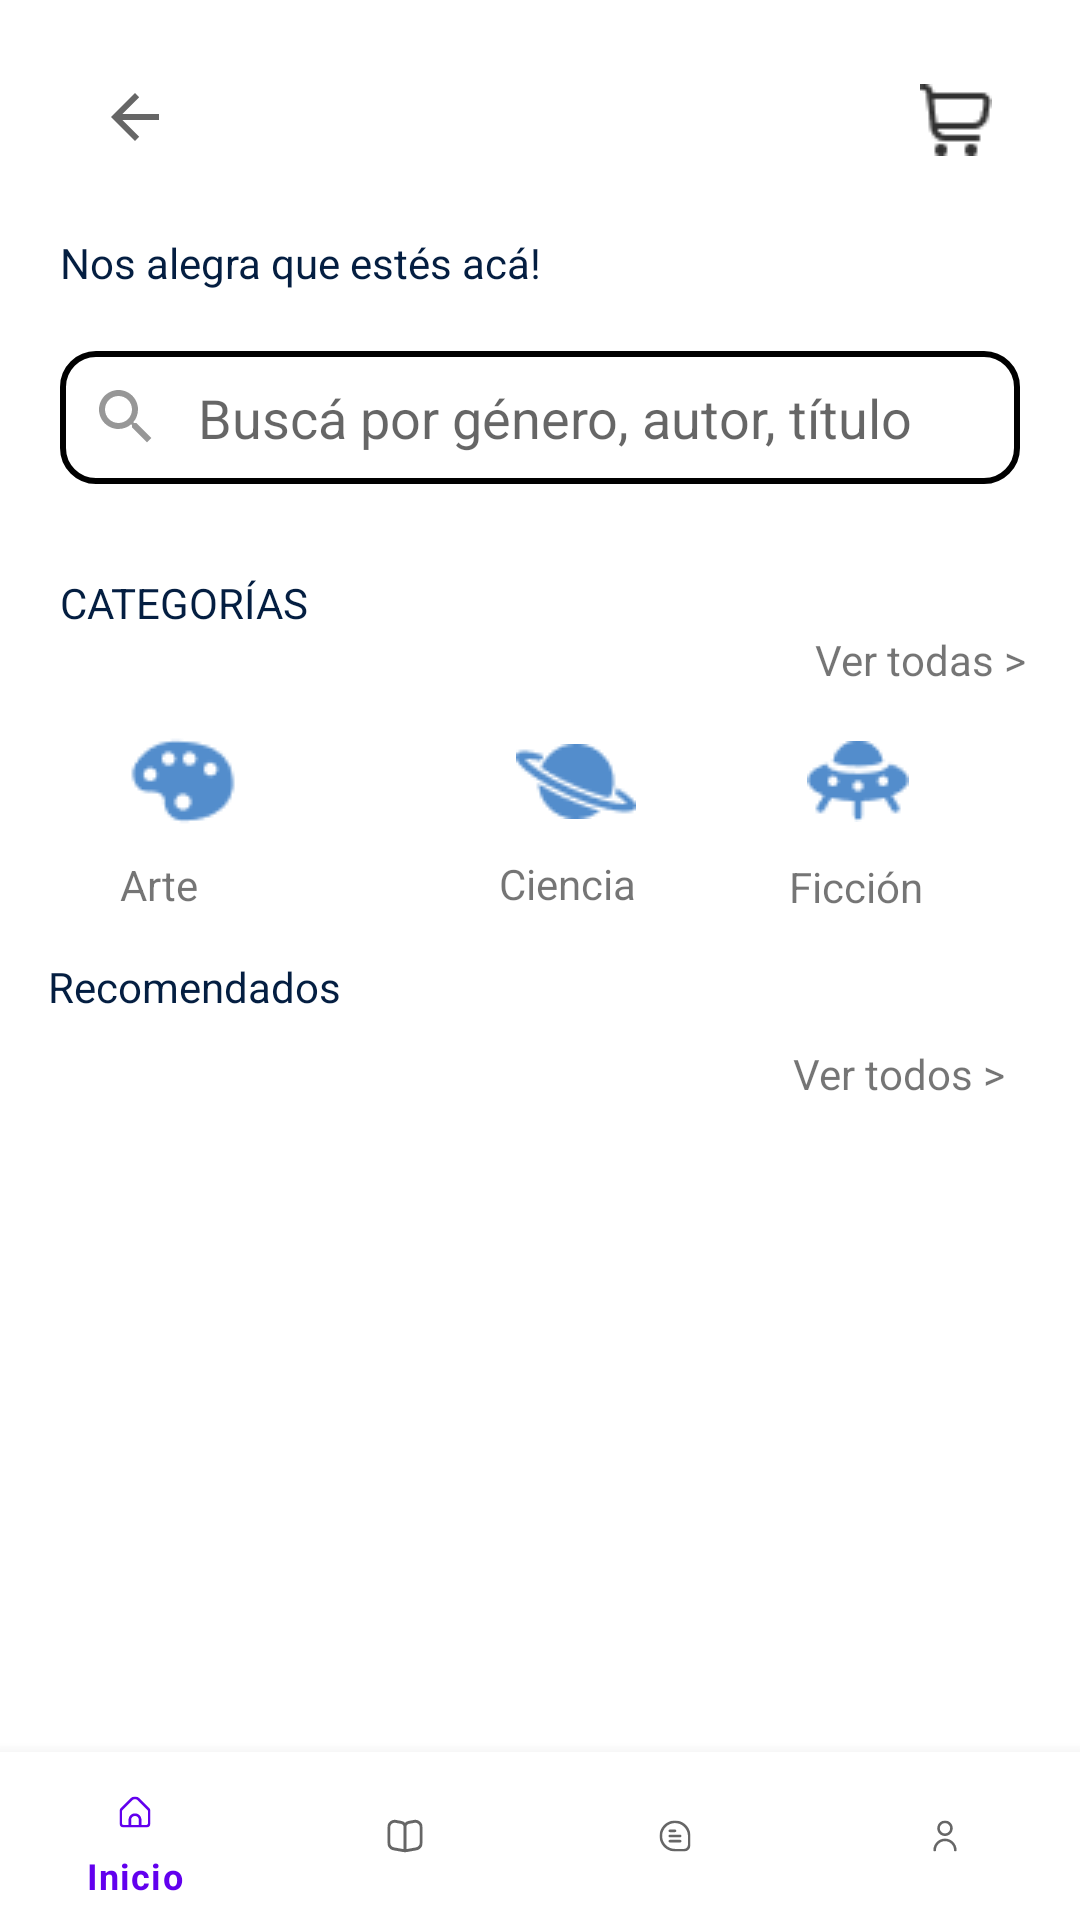

Reconstruct the res/layout file that produces this screen, plus the resources it refers to.
<!-- AndroidManifest.xml: application theme Theme.Libreria -->
<!-- res/layout/activity_home.xml -->
<?xml version="1.0" encoding="utf-8"?>
<androidx.constraintlayout.widget.ConstraintLayout xmlns:android="http://schemas.android.com/apk/res/android"
    xmlns:app="http://schemas.android.com/apk/res-auto"
    xmlns:tools="http://schemas.android.com/tools"
    android:layout_width="match_parent"
    android:layout_height="match_parent"
    tools:context=".Home">

    <ImageButton
        android:id="@+id/backButton"
        android:layout_width="50dp"
        android:layout_height="38dp"
        android:layout_marginStart="20dp"
        android:layout_marginTop="20dp"
        android:background="@color/white"
        app:layout_constraintStart_toStartOf="parent"
        app:layout_constraintTop_toTopOf="parent"
        app:srcCompat="?attr/actionModeCloseDrawable" />

    <ImageButton
        android:id="@+id/shoppingCartButton"
        android:layout_width="43dp"
        android:layout_height="40dp"
        android:layout_marginTop="20dp"
        android:layout_marginEnd="20dp"
        android:background="@color/white"
        app:layout_constraintEnd_toEndOf="parent"
        app:layout_constraintTop_toTopOf="parent"
        app:srcCompat="@drawable/shoppingcarticon" />

    <TextView
        android:id="@+id/tvWelcome"
        android:layout_width="wrap_content"
        android:layout_height="wrap_content"
        android:layout_marginStart="20dp"
        android:layout_marginTop="20dp"
        android:text="Nos alegra que estés acá!"
        android:textColor="@color/color1"
        android:textFontWeight="100"
        app:layout_constraintStart_toStartOf="parent"
        app:layout_constraintTop_toBottomOf="@+id/backButton" />

    <com.google.android.material.textfield.TextInputEditText
        android:id="@+id/textInputEditText"
        android:layout_width="match_parent"
        android:layout_height="wrap_content"
        android:layout_margin="20dp"
        android:layout_marginTop="30dp"
        android:background="@drawable/edittext_background_checkout"
        android:drawableStart="@drawable/vector_search"
        android:drawablePadding="12dp"
        android:hint="Buscá por género, autor, título"
        android:padding="10dp"
        app:layout_constraintEnd_toEndOf="parent"
        app:layout_constraintStart_toStartOf="parent"
        app:layout_constraintTop_toBottomOf="@+id/tvWelcome" />

    <TextView
        android:id="@+id/tvCategoryTitle"
        android:layout_width="wrap_content"
        android:layout_height="wrap_content"
        android:layout_marginStart="20dp"
        android:layout_marginTop="30dp"
        android:text="CATEGORÍAS"
        android:textColor="@color/color1"
        android:textFontWeight="500"
        app:layout_constraintStart_toStartOf="parent"
        app:layout_constraintTop_toBottomOf="@+id/textInputEditText" />

    <ImageView
        android:id="@+id/imageView2"
        android:layout_width="wrap_content"
        android:layout_height="wrap_content"
        android:layout_marginStart="40dp"
        android:layout_marginTop="10dp"
        app:layout_constraintStart_toStartOf="parent"
        app:layout_constraintTop_toBottomOf="@+id/tvVerTodasCategorias"
        app:srcCompat="@drawable/art_1" />

    <TextView
        android:id="@+id/tvArteLabel"
        android:layout_width="wrap_content"
        android:layout_height="wrap_content"
        android:layout_marginStart="40dp"
        android:layout_marginTop="4dp"
        android:text="Arte"
        app:layout_constraintStart_toStartOf="parent"
        app:layout_constraintTop_toBottomOf="@+id/imageView2" />

    <ImageView
        android:id="@+id/imageView4"
        android:layout_width="wrap_content"
        android:layout_height="wrap_content"
        android:layout_marginStart="90dp"
        app:layout_constraintBottom_toBottomOf="@+id/imageView2"
        app:layout_constraintStart_toEndOf="@+id/imageView2"
        app:layout_constraintTop_toTopOf="@+id/imageView2"
        app:srcCompat="@drawable/planeta" />

    <TextView
        android:id="@+id/tvCienciaLabel"
        android:layout_width="wrap_content"
        android:layout_height="wrap_content"
        android:layout_marginStart="100dp"
        android:layout_marginTop="12dp"
        android:text="Ciencia"
        app:layout_constraintStart_toEndOf="@+id/tvArteLabel"
        app:layout_constraintTop_toBottomOf="@+id/imageView4" />

    <ImageView
        android:id="@+id/imageView5"
        android:layout_width="wrap_content"
        android:layout_height="wrap_content"
        app:layout_constraintBottom_toBottomOf="@+id/imageView4"
        app:layout_constraintEnd_toEndOf="parent"
        app:layout_constraintStart_toEndOf="@+id/imageView4"
        app:layout_constraintTop_toTopOf="@+id/imageView4"
        app:srcCompat="@drawable/nave" />

    <TextView
        android:id="@+id/tvFiccionLabel"
        android:layout_width="wrap_content"
        android:layout_height="wrap_content"
        android:layout_marginTop="12dp"
        android:text="Ficción"
        app:layout_constraintEnd_toEndOf="parent"
        app:layout_constraintHorizontal_bias="0.494"
        app:layout_constraintStart_toEndOf="@+id/tvCienciaLabel"
        app:layout_constraintTop_toBottomOf="@+id/imageView5" />

    <TextView
        android:id="@+id/tvVerTodasCategorias"
        android:layout_width="wrap_content"
        android:layout_height="wrap_content"
        android:text="Ver todas >"
        app:layout_constraintEnd_toEndOf="parent"
        app:layout_constraintHorizontal_bias="0.904"
        app:layout_constraintStart_toEndOf="@+id/tvCategoryTitle"
        app:layout_constraintTop_toBottomOf="@+id/tvCategoryTitle" />

    <TextView
        android:id="@+id/tvVerTodosRecomendados"
        android:layout_width="wrap_content"
        android:layout_height="wrap_content"
        android:layout_marginTop="10dp"
        android:layout_marginEnd="25dp"
        android:text="Ver todos >"
        app:layout_constraintEnd_toEndOf="parent"
        app:layout_constraintTop_toBottomOf="@+id/tvRecomendadosLabel" />

    <TextView
        android:id="@+id/tvRecomendadosLabel"
        android:layout_width="wrap_content"
        android:layout_height="wrap_content"
        android:layout_marginStart="16dp"
        android:layout_marginTop="15dp"
        android:text="Recomendados"
        android:textColor="@color/color1"
        app:layout_constraintStart_toStartOf="parent"
        app:layout_constraintTop_toBottomOf="@+id/tvArteLabel" />

    <com.google.android.material.bottomnavigation.BottomNavigationView
        android:id="@+id/nav_view"
        android:layout_width="0dp"
        android:layout_height="wrap_content"
        android:layout_marginStart="0dp"
        android:layout_marginEnd="0dp"
        android:background="?android:attr/windowBackground"
        app:layout_constraintBottom_toBottomOf="parent"
        app:layout_constraintLeft_toLeftOf="parent"
        app:layout_constraintRight_toRightOf="parent"
        app:menu="@menu/menu_navigation"></com.google.android.material.bottomnavigation.BottomNavigationView>

    <androidx.recyclerview.widget.RecyclerView
        android:id="@+id/recomendedBooks"
        android:layout_width="match_parent"
        android:layout_height="wrap_content"
        android:layout_marginTop="10dp"
        app:layoutManager="androidx.recyclerview.widget.GridLayoutManager"
        app:layout_constraintEnd_toEndOf="parent"
        app:layout_constraintStart_toStartOf="parent"
        app:layout_constraintTop_toBottomOf="@+id/tvVerTodosRecomendados"
        app:spanCount="3" />

    <androidx.constraintlayout.widget.Guideline
        android:id="@+id/guideline6"
        android:layout_width="wrap_content"
        android:layout_height="wrap_content"
        android:orientation="vertical"
        app:layout_constraintGuide_begin="20dp" />

</androidx.constraintlayout.widget.ConstraintLayout>
<!-- resources referenced by this layout -->
<resources>
  <color name="color1">#041E41</color>
  <color name="white">#FFFFFFFF</color>
  <!-- drawable art_1: png bitmap (drawable, 921 bytes) -->
  <!-- drawable edittext_background_checkout (drawable) -->
  <shape xmlns:android="http://schemas.android.com/apk/res/android">
      <solid android:color="@android:color/white" />
      <corners android:radius="11dp" />
      <stroke
      android:width="2dp" />
  </shape>
  <!-- drawable nave: png bitmap (drawable, 908 bytes) -->
  <!-- drawable planeta: png bitmap (drawable, 1041 bytes) -->
  <!-- drawable shoppingcarticon: png bitmap (drawable, 579 bytes) -->
  <!-- drawable vector_search (drawable) -->
  <vector android:height="24dp" android:tint="#000000"
      android:viewportHeight="24" android:viewportWidth="24"
      android:width="24dp" xmlns:android="http://schemas.android.com/apk/res/android">
      <path android:fillColor="#68676799" android:pathData="M15.5,14h-0.79l-0.28,-0.27C15.41,12.59 16,11.11 16,9.5 16,5.91 13.09,3 9.5,3S3,5.91 3,9.5 5.91,16 9.5,16c1.61,0 3.09,-0.59 4.23,-1.57l0.27,0.28v0.79l5,4.99L20.49,19l-4.99,-5zM9.5,14C7.01,14 5,11.99 5,9.5S7.01,5 9.5,5 14,7.01 14,9.5 11.99,14 9.5,14z"/>
  </vector>
  <style name="Theme.Libreria" parent="Theme.MaterialComponents.DayNight.DarkActionBar">
          
          <item name="colorPrimary">@color/purple_500</item>
          <item name="colorPrimaryVariant">@color/purple_700</item>
          <item name="colorOnPrimary">@color/white</item>
          
          <item name="colorSecondary">@color/teal_200</item>
          <item name="colorSecondaryVariant">@color/teal_700</item>
          <item name="colorOnSecondary">@color/black</item>
          
          <item name="android:statusBarColor">?attr/colorPrimaryVariant</item>
          
      </style>
  <color name="purple_500">#FF6200EE</color>
  <color name="purple_700">#FF3700B3</color>
  <color name="teal_200">#FF03DAC5</color>
  <color name="teal_700">#FF018786</color>
  <color name="black">#FF000000</color>
</resources>
